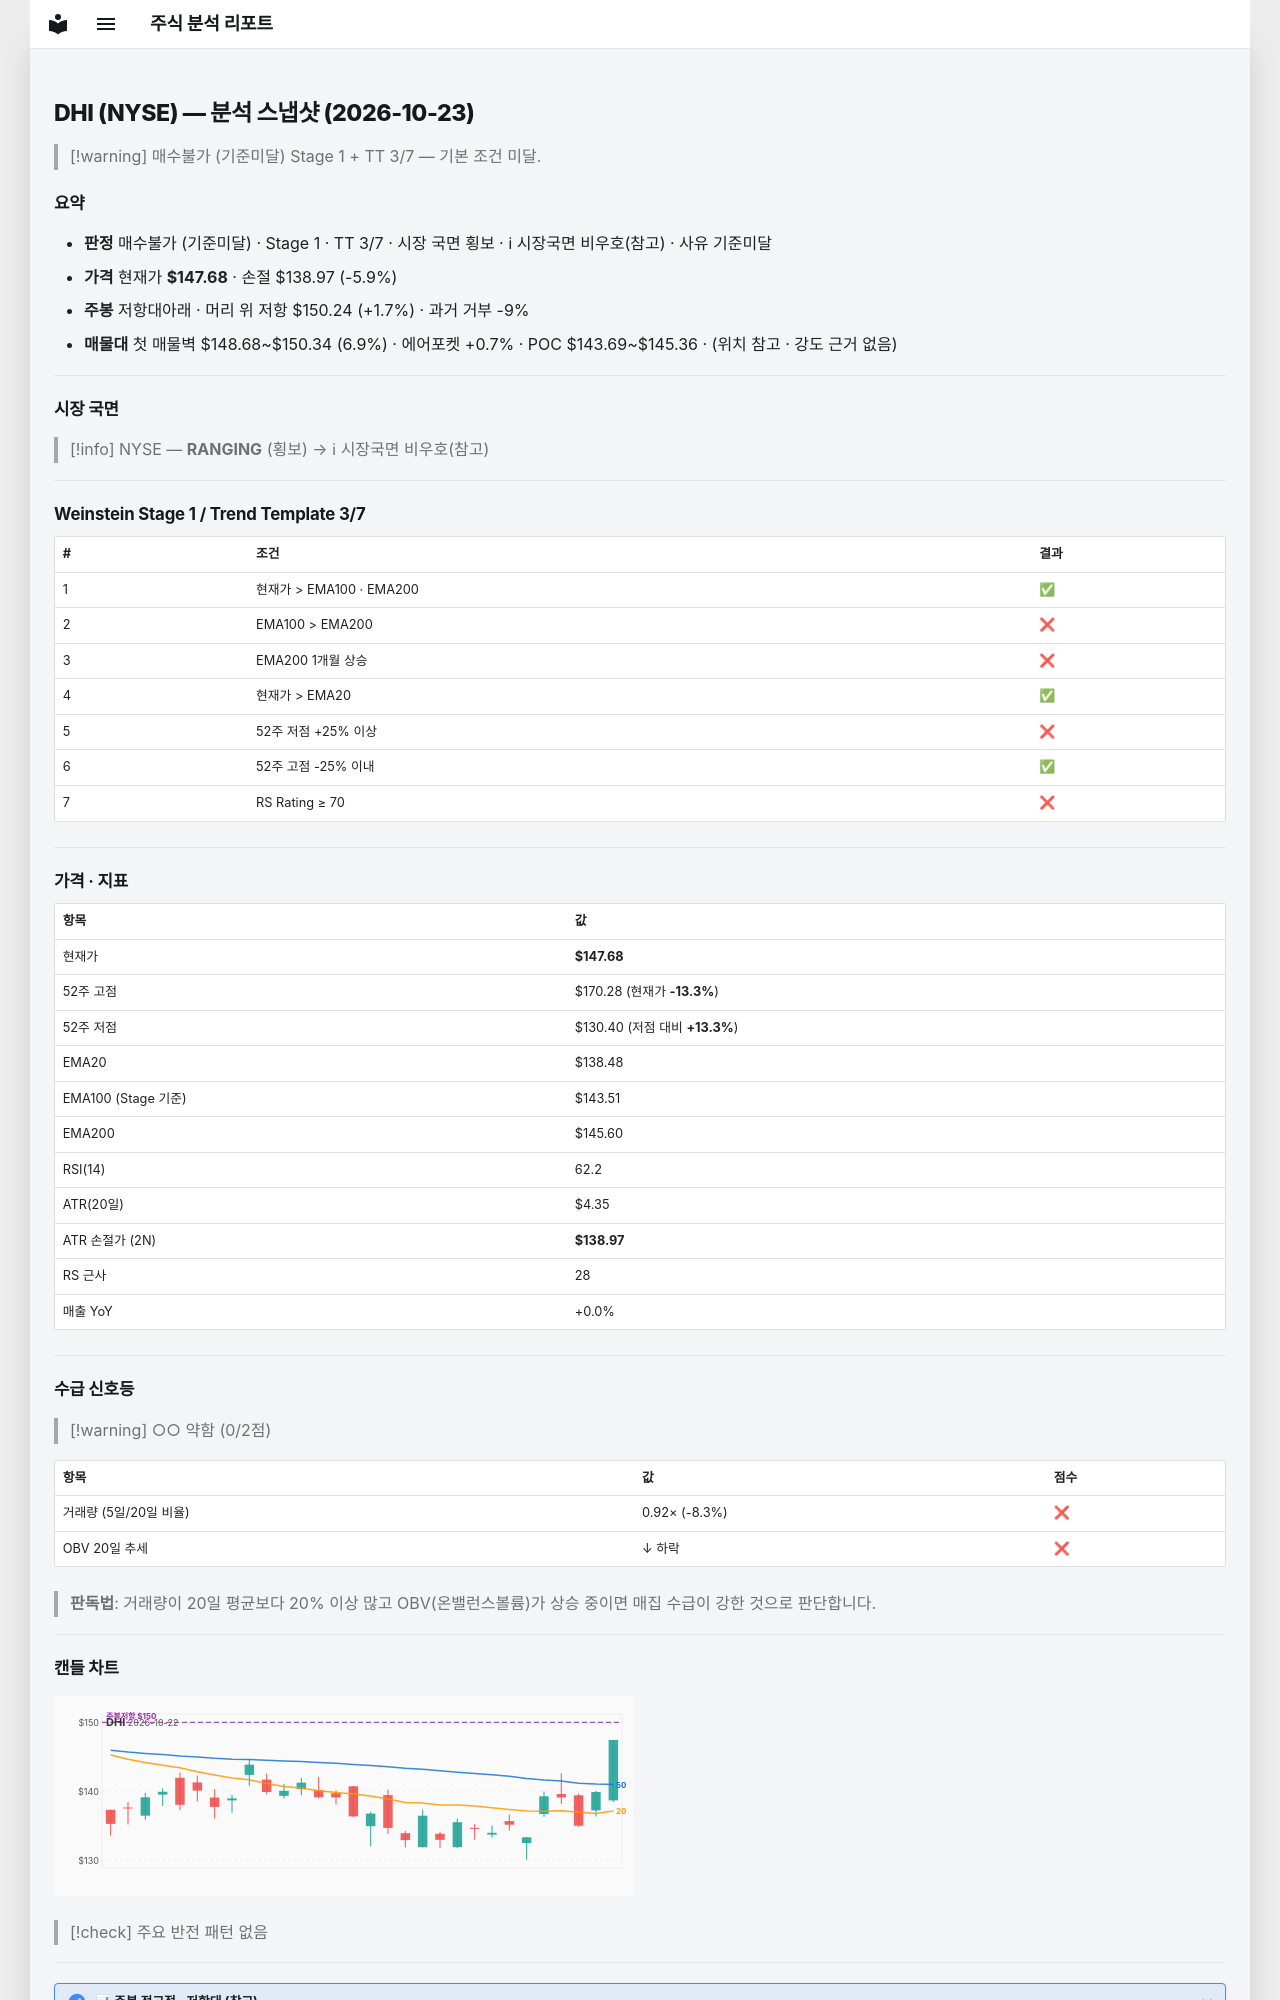

repository: soloandco/stock-reports · page: snapshots/DHI-2026-10-23/index.html · generator: mkdocs

---
type: analysis-snapshot
title: DHI 분석 스냅샷
ticker: DHI
market: NYSE
created: 2026-10-23
updated: 2026-10-23
bar-date: 2026-10-22
verdict: 매수불가
verdict-reason: 기준미달
real-rr: 0.29
sma50-gap-pct: 6.6
weekly-position: 저항대아래
weekly-overhead-price: 150.24
weekly-overhead-pct: 1.7
stage: 1
trend-template-score: 3
tt-max: 7
ma-set: ema-20-100-200
price: 147.67999267578125
stop-price: 138.97497141195424
market-regime: RANGING
supply-demand-score: 0/2
supply-demand-label: 약함
status: tracking
tags:
  - stock-agent
  - watchlist
  - DHI
  - analysis
related:
  - "[[analysis-template]]"
---

# DHI (NYSE) — 분석 스냅샷 (2026-10-23)

> [!warning] 매수불가 (기준미달)
> Stage 1 + TT 3/7 — 기본 조건 미달.

## 요약

- **판정** 매수불가 (기준미달) · Stage 1 · TT 3/7 · 시장 국면 횡보 · ℹ 시장국면 비우호(참고) · 사유 기준미달
- **가격** 현재가 **$147.68** · 손절 $138.97 (-5.9%)
- **주봉** 저항대아래 · 머리 위 저항 $150.24 (+1.7%) · 과거 거부 -9%
- **매물대** 첫 매물벽 $148.68~$150.34 (6.9%) · 에어포켓 +0.7% · POC $143.69~$145.36 · (위치 참고 · 강도 근거 없음)

---

## 시장 국면

> [!info] NYSE — **RANGING** (횡보) → ℹ 시장국면 비우호(참고)

---

## Weinstein Stage 1 / Trend Template 3/7

| # | 조건 | 결과 |
|---|------|------|
| 1 | 현재가 > EMA100 · EMA200 | ✅ |
| 2 | EMA100 > EMA200 | ❌ |
| 3 | EMA200 1개월 상승 | ❌ |
| 4 | 현재가 > EMA20 | ✅ |
| 5 | 52주 저점 +25% 이상 | ❌ |
| 6 | 52주 고점 -25% 이내 | ✅ |
| 7 | RS Rating ≥ 70 | ❌ |

---

## 가격 · 지표

| 항목 | 값 |
|------|---|
| 현재가 | **$147.68** |
| 52주 고점 | $170.28 (현재가 **-13.3%**) |
| 52주 저점 | $130.40 (저점 대비 **+13.3%**) |
| EMA20 | $138.48 |
| EMA100 (Stage 기준) | $143.51 |
| EMA200 | $145.60 |
| RSI(14) | 62.2 |
| ATR(20일) | $4.35 |
| ATR 손절가 (2N) | **$138.97** |
| RS 근사 | 28 |
| 매출 YoY | +0.0% |

---
## 수급 신호등

> [!warning] ○○ 약함 (0/2점)

| 항목 | 값 | 점수 |
|------|------|------|
| 거래량 (5일/20일 비율) | 0.92× (-8.3%) | ❌ |
| OBV 20일 추세 | ↓ 하락 | ❌ |

> **판독법**: 거래량이 20일 평균보다 20% 이상 많고 OBV(온밸런스볼륨)가 상승 중이면 매집 수급이 강한 것으로 판단합니다.

---
